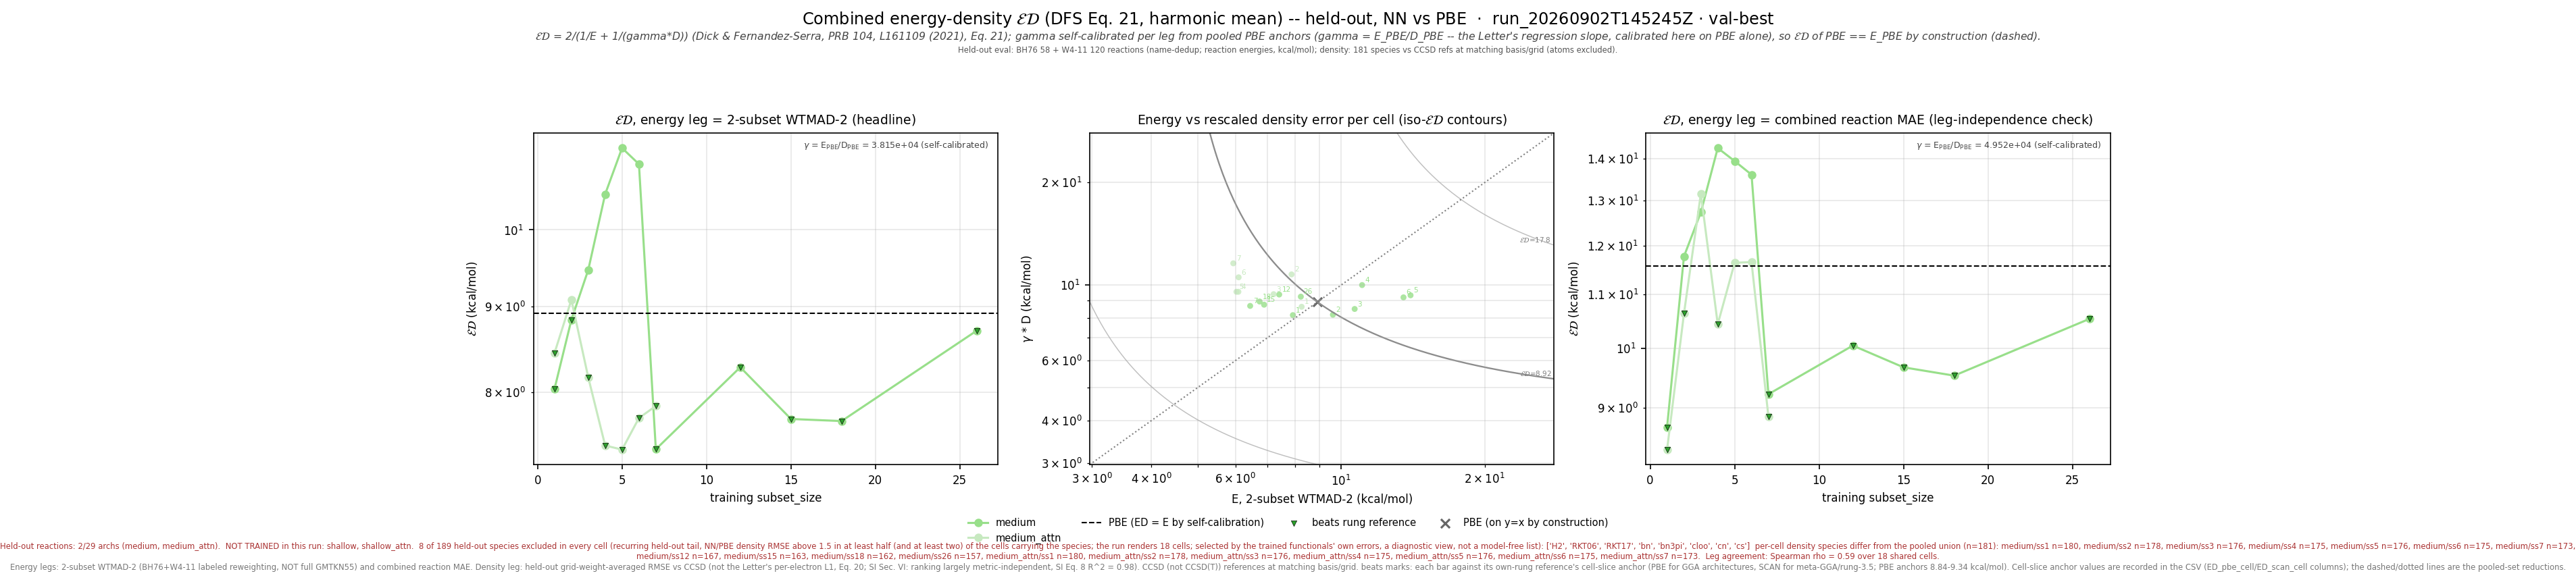

The file beside this chart, header and first rows:
leg, arch, subset_size, n_reactions, n_density_species, E_kcalmol, D_rmse, gamma, gammaD_kcalmol, ED_kcalmol, E_pbe_kcalmol, D_pbe_rmse, ED_pbe_kcalmol, beats_pbe, E_scan_kcalmol, D_scan_rmse, ED_scan_kcalmol, beats_scan, ED_pbe_cell_kcalmol, ED_scan_cell_kcalmol, n_reactions_slice, D_insample_rmse, n_insample_species
wtmad2, medium, 1, 177, 180, 7.918, 0.0002139, 38148, 8.159, 8.037, 8.915, 0.0002337, 8.915, True, , , , , 8.949, , 177, 9.52292339038838e-05, 1
wtmad2, medium, 2, 177, 178, 9.606, 0.0002145, 38148, 8.182, 8.837, 8.915, 0.0002337, 8.915, True, , , , , 8.926, , 177, 8.284633598943358e-05, 3
wtmad2, medium, 3, 176, 176, 10.67, 0.000223, 38148, 8.506, 9.466, 8.915, 0.0002337, 8.915, False, , , , , 8.841, , 176, 0.0001286, 3
wtmad2, medium, 4, 175, 175, 11.06, 0.0002621, 38148, 9.997, 10.5, 8.915, 0.0002337, 8.915, False, , , , , 8.878, , 175, 0.0001164, 4
wtmad2, medium, 5, 176, 176, 13.97, 0.0002446, 38148, 9.329, 11.19, 8.915, 0.0002337, 8.915, False, , , , , 8.841, , 176, 9.34327468458045e-05, 4
wtmad2, medium, 6, 175, 175, 13.51, 0.0002411, 38148, 9.199, 10.94, 8.915, 0.0002337, 8.915, False, , , , , 8.876, , 175, 8.994125924933925e-05, 5
wtmad2, medium, 7, 175, 173, 6.443, 0.0002276, 38148, 8.684, 7.398, 8.915, 0.0002337, 8.915, True, , , , , 9.005, , 175, 0.000103, 6
wtmad2, medium, 12, 169, 167, 7.413, 0.0002458, 38148, 9.378, 8.28, 8.915, 0.0002337, 8.915, True, , , , , 9.103, , 169, 0.0001174, 11
wtmad2, medium, 15, 168, 163, 6.892, 0.0002295, 38148, 8.754, 7.712, 8.915, 0.0002337, 8.915, True, , , , , 9.155, , 168, 0.0001099, 14
wtmad2, medium, 18, 166, 162, 6.745, 0.0002345, 38148, 8.944, 7.69, 8.915, 0.0002337, 8.915, True, , , , , 9.168, , 166, 0.0001206, 16
wtmad2, medium, 26, 159, 157, 8.229, 0.0002423, 38148, 9.244, 8.707, 8.915, 0.0002337, 8.915, True, , , , , 9.34, , 159, 0.0001177, 22
wtmad2, medium_attn, 1, 177, 180, 8.26, 0.0002263, 38148, 8.633, 8.443, 8.915, 0.0002337, 8.915, True, , , , , 8.949, , 177, 7.518728932328337e-05, 1
wtmad2, medium_attn, 2, 177, 178, 7.868, 0.0002816, 38148, 10.74, 9.083, 8.915, 0.0002337, 8.915, False, , , , , 8.926, , 177, 7.108225840938831e-05, 3
wtmad2, medium_attn, 3, 176, 176, 7.215, 0.0002464, 38148, 9.401, 8.165, 8.915, 0.0002337, 8.915, True, , , , , 8.841, , 176, 8.954125520114657e-05, 3
wtmad2, medium_attn, 4, 175, 175, 6.087, 0.0002504, 38148, 9.553, 7.436, 8.915, 0.0002337, 8.915, True, , , , , 8.878, , 175, 8.302729112379848e-05, 4
wtmad2, medium_attn, 5, 176, 176, 6.031, 0.0002504, 38148, 9.554, 7.394, 8.915, 0.0002337, 8.915, True, , , , , 8.841, , 176, 6.805623960806788e-05, 4
wtmad2, medium_attn, 6, 175, 175, 6.094, 0.0002762, 38148, 10.54, 7.722, 8.915, 0.0002337, 8.915, True, , , , , 8.876, , 175, 6.614370941668981e-05, 5
wtmad2, medium_attn, 7, 175, 173, 5.939, 0.0003035, 38148, 11.58, 7.851, 8.915, 0.0002337, 8.915, True, , , , , 9.005, , 175, 0.0001, 6
mae, medium, 1, 177, 180, 7.378, 0.0002139, 49525, 10.59, 8.698, 11.57, 0.0002337, 11.57, True, , , , , 11.63, , 177, 9.52292339038838e-05, 1
mae, medium, 2, 177, 178, 13.2, 0.0002145, 49525, 10.62, 11.77, 11.57, 0.0002337, 11.57, False, , , , , 11.56, , 177, 8.284633598943358e-05, 3
mae, medium, 3, 176, 176, 15.02, 0.000223, 49525, 11.04, 12.73, 11.57, 0.0002337, 11.57, False, , , , , 11.59, , 176, 0.0001286, 3
mae, medium, 4, 175, 175, 15.83, 0.0002621, 49525, 12.98, 14.26, 11.57, 0.0002337, 11.57, False, , , , , 11.63, , 175, 0.0001164, 4
mae, medium, 5, 176, 176, 16.41, 0.0002446, 49525, 12.11, 13.94, 11.57, 0.0002337, 11.57, False, , , , , 11.59, , 176, 9.34327468458045e-05, 4
mae, medium, 6, 175, 175, 15.81, 0.0002411, 49525, 11.94, 13.61, 11.57, 0.0002337, 11.57, False, , , , , 11.64, , 175, 8.994125924933925e-05, 5
mae, medium, 7, 175, 173, 7.799, 0.0002276, 49525, 11.27, 9.22, 11.57, 0.0002337, 11.57, True, , , , , 11.61, , 175, 0.000103, 6
mae, medium, 12, 169, 167, 8.557, 0.0002458, 49525, 12.17, 10.05, 11.57, 0.0002337, 11.57, True, , , , , 11.55, , 169, 0.0001174, 11
mae, medium, 15, 168, 163, 8.414, 0.0002295, 49525, 11.36, 9.67, 11.57, 0.0002337, 11.57, True, , , , , 11.57, , 168, 0.0001099, 14
mae, medium, 18, 166, 162, 8.079, 0.0002345, 49525, 11.61, 9.528, 11.57, 0.0002337, 11.57, True, , , , , 11.45, , 166, 0.0001206, 16
mae, medium, 26, 159, 157, 9.39, 0.0002423, 49525, 12, 10.54, 11.57, 0.0002337, 11.57, True, , , , , 11.61, , 159, 0.0001177, 22
mae, medium_attn, 1, 177, 180, 6.663, 0.0002263, 49525, 11.21, 8.357, 11.57, 0.0002337, 11.57, True, , , , , 11.63, , 177, 7.518728932328337e-05, 1
mae, medium_attn, 2, 177, 178, 8.595, 0.0002816, 49525, 13.95, 10.64, 11.57, 0.0002337, 11.57, True, , , , , 11.56, , 177, 7.108225840938831e-05, 3
mae, medium_attn, 3, 176, 176, 14.26, 0.0002464, 49525, 12.21, 13.15, 11.57, 0.0002337, 11.57, False, , , , , 11.59, , 176, 8.954125520114657e-05, 3
mae, medium_attn, 4, 175, 175, 9.011, 0.0002504, 49525, 12.4, 10.44, 11.57, 0.0002337, 11.57, True, , , , , 11.63, , 175, 8.302729112379848e-05, 4
mae, medium_attn, 5, 176, 176, 10.96, 0.0002504, 49525, 12.4, 11.64, 11.57, 0.0002337, 11.57, False, , , , , 11.59, , 176, 6.805623960806788e-05, 4
mae, medium_attn, 6, 175, 175, 10.15, 0.0002762, 49525, 13.68, 11.65, 11.57, 0.0002337, 11.57, False, , , , , 11.64, , 175, 6.614370941668981e-05, 5
mae, medium_attn, 7, 175, 173, 6.282, 0.0003035, 49525, 15.03, 8.861, 11.57, 0.0002337, 11.57, True, , , , , 11.61, , 175, 0.0001, 6
wtmad2_eps_gamma_dfs, medium, 1, 177, 180, 7.918, 0.008857, 1085, 9.608, 8.682, 8.915, 0.009094, 9.367, True, , , , , 9.394, , 177, 0.007279, 1
wtmad2_eps_gamma_dfs, medium, 2, 177, 178, 9.606, 0.00969, 1085, 10.51, 10.04, 8.915, 0.009094, 9.367, False, , , , , 9.372, , 177, 0.01353, 3
wtmad2_eps_gamma_dfs, medium, 3, 176, 176, 10.67, 0.009587, 1085, 10.4, 10.53, 8.915, 0.009094, 9.367, False, , , , , 9.256, , 176, 0.01106, 3
wtmad2_eps_gamma_dfs, medium, 4, 175, 175, 11.06, 0.01086, 1085, 11.78, 11.41, 8.915, 0.009094, 9.367, False, , , , , 9.278, , 175, 0.01118, 4
wtmad2_eps_gamma_dfs, medium, 5, 176, 176, 13.97, 0.009811, 1085, 10.64, 12.08, 8.915, 0.009094, 9.367, False, , , , , 9.256, , 176, 0.01315, 4
wtmad2_eps_gamma_dfs, medium, 6, 175, 175, 13.51, 0.009635, 1085, 10.45, 11.79, 8.915, 0.009094, 9.367, False, , , , , 9.276, , 175, 0.01234, 5
wtmad2_eps_gamma_dfs, medium, 7, 175, 173, 6.443, 0.009327, 1085, 10.12, 7.873, 8.915, 0.009094, 9.367, True, , , , , 9.42, , 175, 0.01042, 6
wtmad2_eps_gamma_dfs, medium, 12, 169, 167, 7.413, 0.009465, 1085, 10.27, 8.61, 8.915, 0.009094, 9.367, True, , , , , 9.489, , 169, 0.01026, 11
wtmad2_eps_gamma_dfs, medium, 15, 168, 163, 6.892, 0.009172, 1085, 9.951, 8.143, 8.915, 0.009094, 9.367, True, , , , , 9.526, , 168, 0.009004, 14
wtmad2_eps_gamma_dfs, medium, 18, 166, 162, 6.745, 0.009208, 1085, 9.99, 8.053, 8.915, 0.009094, 9.367, True, , , , , 9.549, , 166, 0.009443, 16
wtmad2_eps_gamma_dfs, medium, 26, 159, 157, 8.229, 0.008759, 1085, 9.502, 8.82, 8.915, 0.009094, 9.367, True, , , , , 9.743, , 159, 0.007311, 22
wtmad2_eps_gamma_dfs, medium_attn, 1, 177, 180, 8.26, 0.008583, 1085, 9.312, 8.755, 8.915, 0.009094, 9.367, True, , , , , 9.394, , 177, 0.004944, 1
wtmad2_eps_gamma_dfs, medium_attn, 2, 177, 178, 7.868, 0.008463, 1085, 9.181, 8.474, 8.915, 0.009094, 9.367, True, , , , , 9.372, , 177, 0.006169, 3
wtmad2_eps_gamma_dfs, medium_attn, 3, 176, 176, 7.215, 0.009356, 1085, 10.15, 8.435, 8.915, 0.009094, 9.367, True, , , , , 9.256, , 176, 0.006259, 3
wtmad2_eps_gamma_dfs, medium_attn, 4, 175, 175, 6.087, 0.009286, 1085, 10.07, 7.589, 8.915, 0.009094, 9.367, True, , , , , 9.278, , 175, 0.006484, 4
wtmad2_eps_gamma_dfs, medium_attn, 5, 176, 176, 6.031, 0.00785, 1085, 8.516, 7.062, 8.915, 0.009094, 9.367, True, , , , , 9.256, , 176, 0.007315, 4
wtmad2_eps_gamma_dfs, medium_attn, 6, 175, 175, 6.094, 0.008592, 1085, 9.321, 7.37, 8.915, 0.009094, 9.367, True, , , , , 9.276, , 175, 0.007239, 5
wtmad2_eps_gamma_dfs, medium_attn, 7, 175, 173, 5.939, 0.008518, 1085, 9.241, 7.23, 8.915, 0.009094, 9.367, True, , , , , 9.42, , 175, 0.006401, 6
